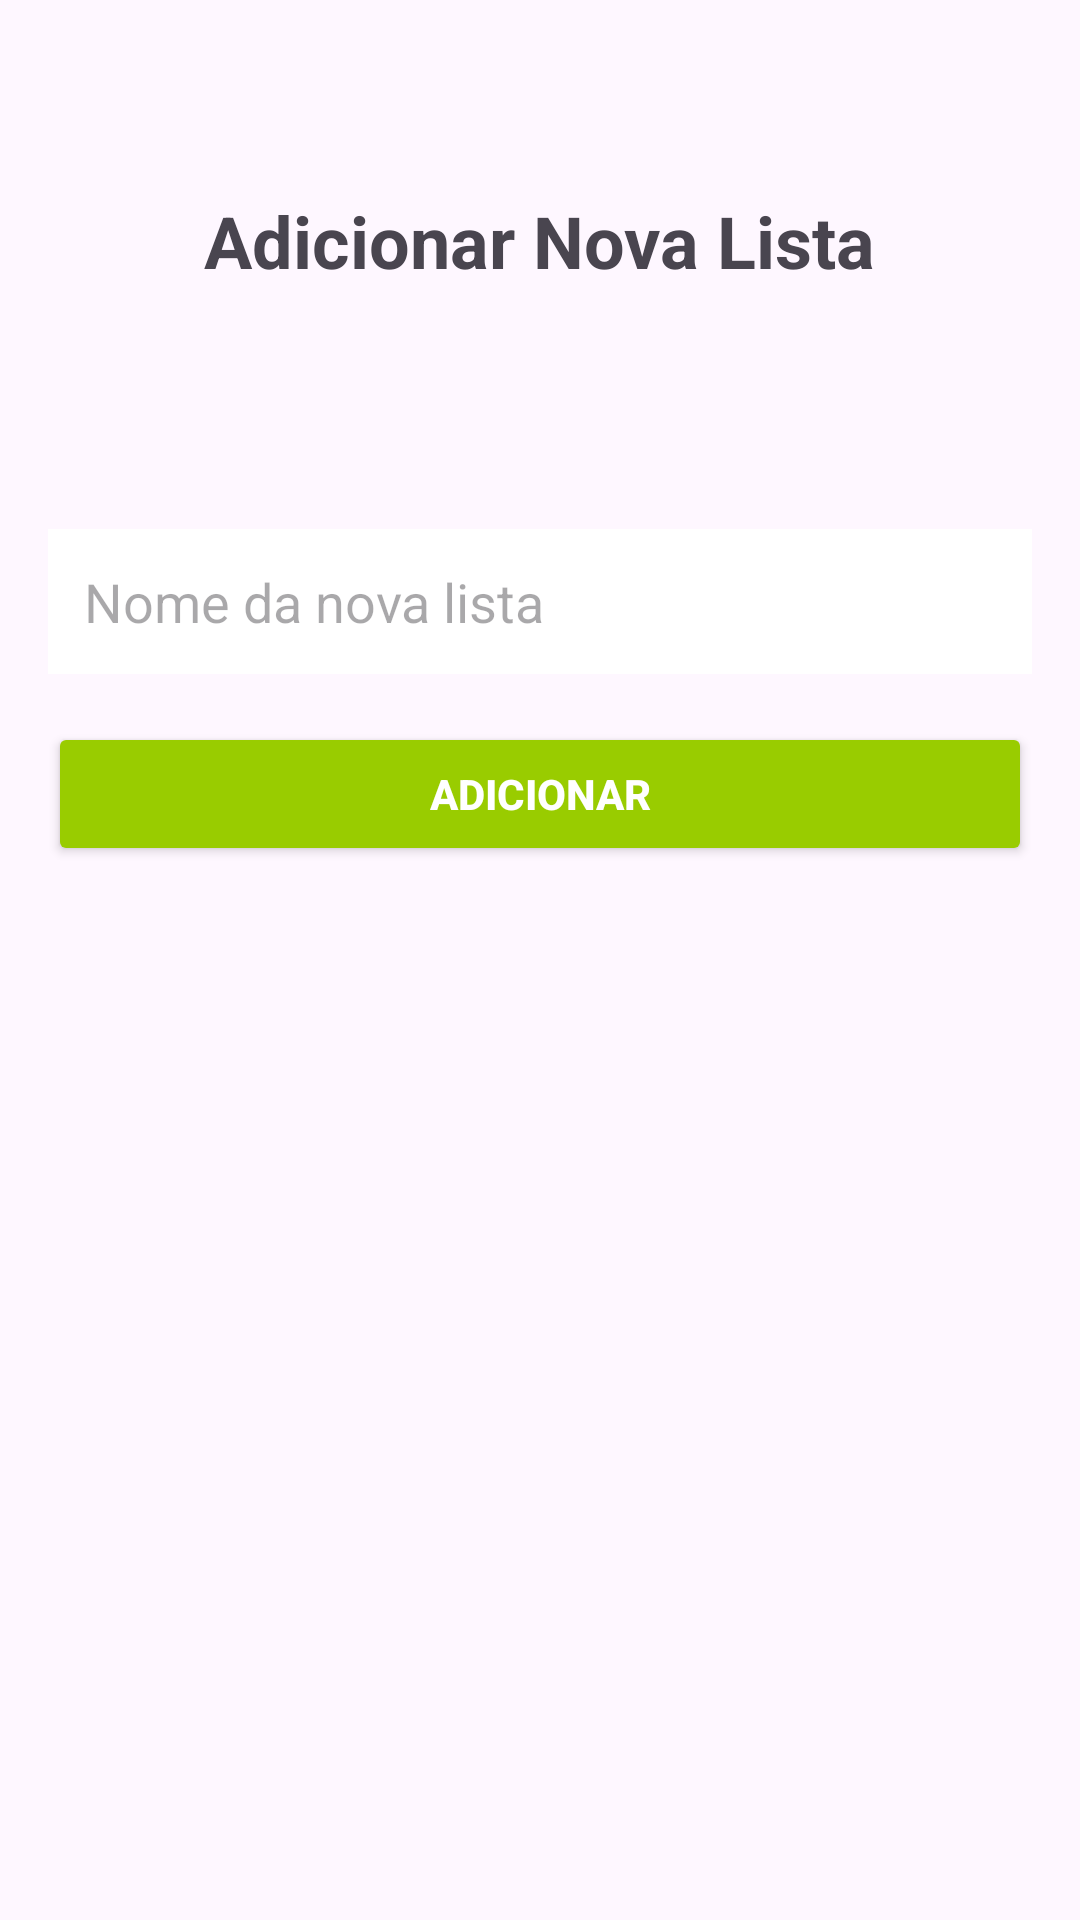

Layout XML and referenced resources for this Android screen:
<!-- AndroidManifest.xml: application theme Theme.Listadecompras -->
<!-- res/layout/activity_createlist.xml -->
<?xml version="1.0" encoding="utf-8"?>
<androidx.coordinatorlayout.widget.CoordinatorLayout xmlns:android="http://schemas.android.com/apk/res/android"
    xmlns:app="http://schemas.android.com/apk/res-auto"
    android:layout_width="match_parent"
    android:layout_height="match_parent"
    android:padding="16dp">

    <LinearLayout
        android:layout_width="match_parent"
        android:layout_height="match_parent"
        android:orientation="vertical">

        <Button
            android:id="@+id/btnBack"
            android:layout_width="69dp"
            android:background="?attr/selectableItemBackgroundBorderless"
            android:layout_height="wrap_content"
            android:drawableLeft="@drawable/ic_arrow_back" />

        <TextView
            android:id="@+id/tv_title"
            android:layout_width="wrap_content"
            android:layout_height="wrap_content"
            android:text="Adicionar Nova Lista"
            android:textSize="24sp"
            android:textStyle="bold"
            android:layout_gravity="center_horizontal"
            android:paddingBottom="16dp" />

        <View
            android:layout_width="0dp"
            android:layout_height="64dp"
            app:layout_constraintTop_toBottomOf="@id/tvTitle"
            app:layout_constraintStart_toStartOf="parent"
            app:layout_constraintEnd_toEndOf="parent" />

        <EditText
            android:id="@+id/et_nome_lista"
            android:layout_width="match_parent"
            android:layout_height="wrap_content"
            android:hint="Nome da nova lista"
            android:padding="12dp"
            android:background="@android:color/white"
            android:layout_marginBottom="16dp" />

        <Button
            android:id="@+id/btnAdd"
            android:layout_width="match_parent"
            android:layout_height="wrap_content"
            android:text="Adicionar"
            android:backgroundTint="@android:color/holo_green_light"
            android:textColor="@android:color/white"
            android:textStyle="bold" />
    </LinearLayout>

    <com.google.android.material.floatingactionbutton.FloatingActionButton
        android:id="@+id/fabDelete"
        android:layout_width="wrap_content"
        android:layout_height="wrap_content"
        android:layout_gravity="bottom|end"
        android:layout_margin="16dp"
        android:src="@android:drawable/ic_delete"
        app:backgroundTint="@android:color/holo_red_light"
        app:tint="@android:color/holo_red_dark"
        android:visibility="invisible" />

</androidx.coordinatorlayout.widget.CoordinatorLayout>
<!-- resources referenced by this layout -->
<resources>
  <style name="Theme.Listadecompras" parent="Base.Theme.Listadecompras" />
  <style name="Base.Theme.Listadecompras" parent="Theme.Material3.DayNight.NoActionBar">
          
          
      </style>
</resources>
